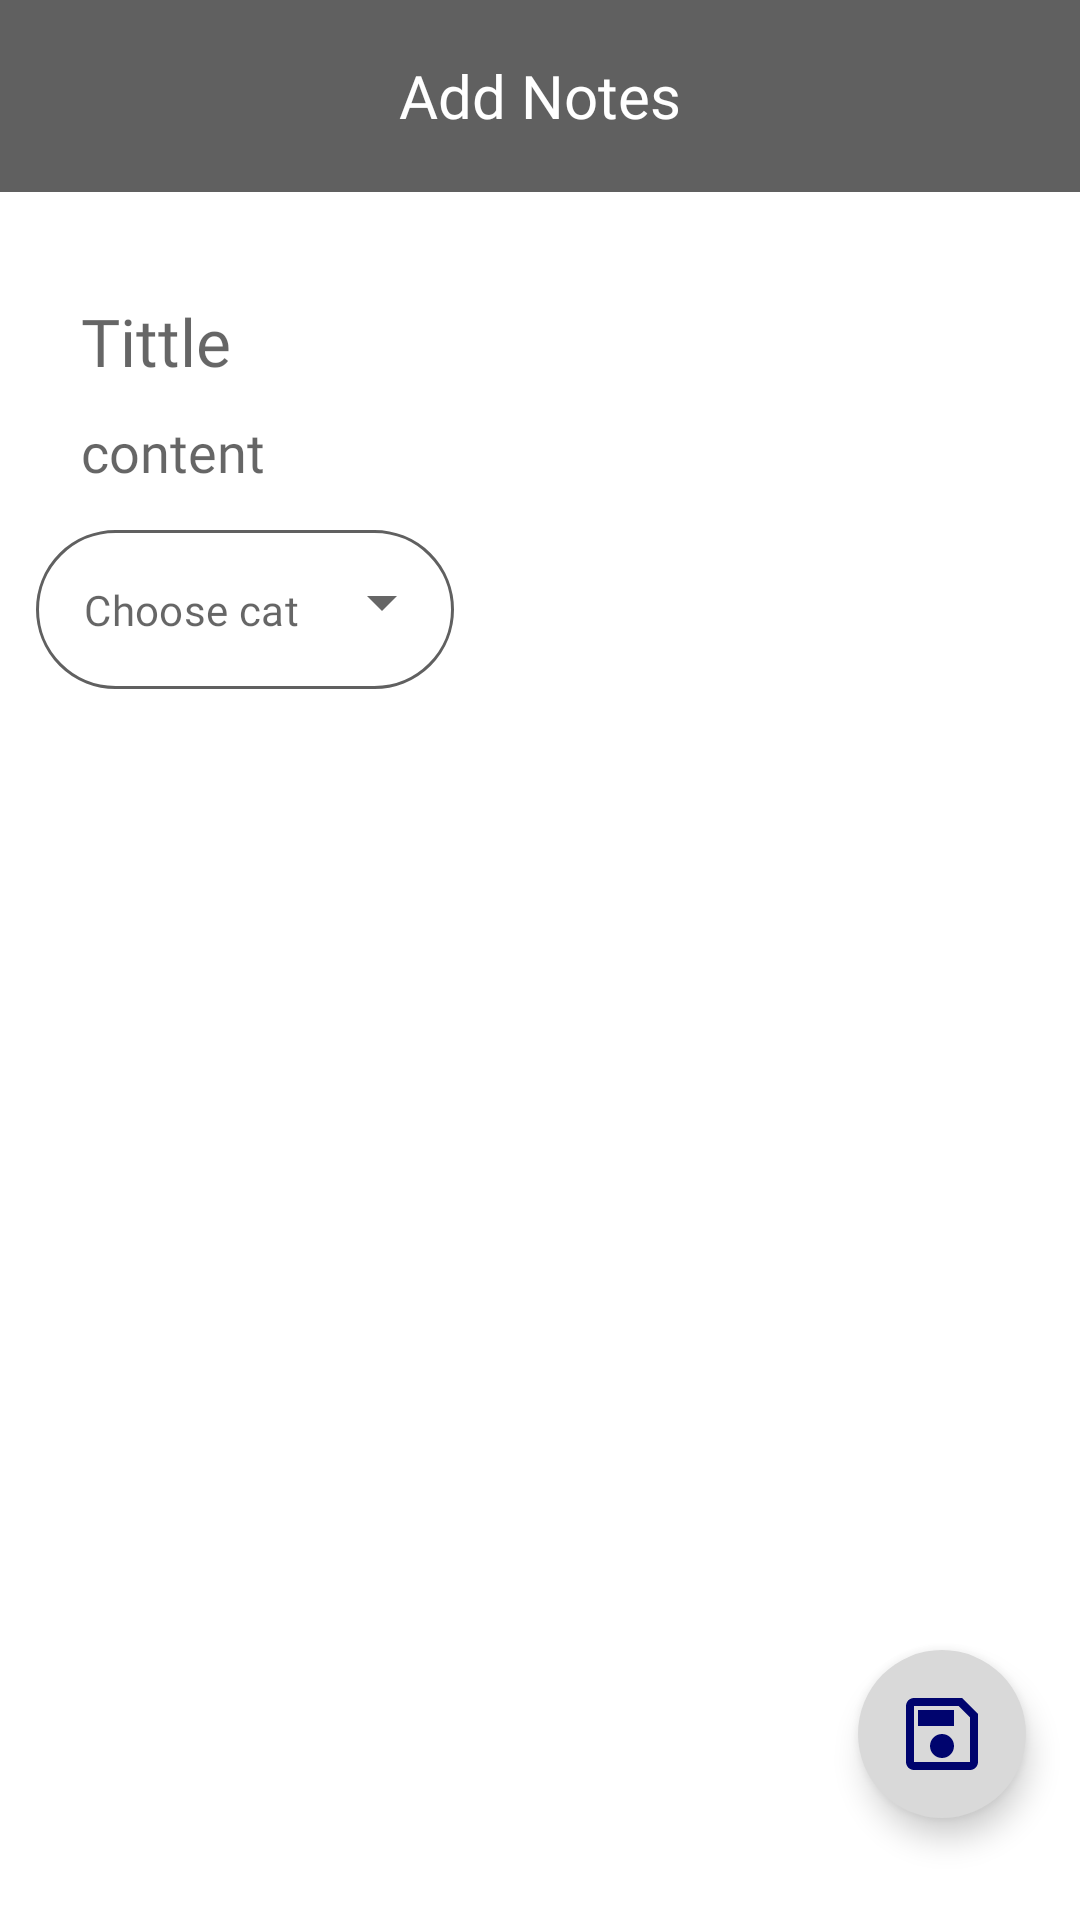

Write the Android layout XML for this screen, with the resource values it uses.
<!-- AndroidManifest.xml: application theme Theme.MyNote -->
<!-- res/layout/activity_add_note.xml -->
<?xml version="1.0" encoding="utf-8"?>
<layout>
    <androidx.constraintlayout.widget.ConstraintLayout xmlns:android="http://schemas.android.com/apk/res/android"
        xmlns:app="http://schemas.android.com/apk/res-auto"
        xmlns:tools="http://schemas.android.com/tools"
        android:layout_width="match_parent"
        android:layout_height="match_parent"
        android:orientation="vertical"
        tools:context=".ui.AddNoteActivity">

        <RelativeLayout
            android:id="@+id/bar"
            android:layout_width="match_parent"
            android:layout_height="64dp"
            android:orientation="horizontal"
            android:background="@color/background"
            app:layout_constraintTop_toTopOf="parent">

            <ImageView
                android:layout_width="wrap_content"
                android:layout_height="wrap_content"
                android:src="@drawable/ic_back"
                android:layout_centerVertical="true"
                android:layout_marginStart="24dp"/>

            <TextView
                android:layout_width="wrap_content"
                android:layout_height="wrap_content"
                android:text="Add Notes"
                android:textSize="20sp"
                android:layout_centerInParent="true"
                android:fontFamily="@font/inter_semi_bold"
                android:textColor="@color/white"/>

        </RelativeLayout>

        <LinearLayout
            android:id="@+id/note"
            android:layout_width="match_parent"
            android:layout_height="wrap_content"
            android:orientation="vertical"
            android:paddingHorizontal="27dp"
            app:layout_constraintTop_toBottomOf="@id/bar">

            <EditText
                android:id="@+id/et_title"
                android:layout_width="match_parent"
                android:layout_height="wrap_content"
                android:layout_marginTop="35dp"
                android:fontFamily="@font/inter_semi_bold"
                android:hint="Tittle"
                android:background="@color/transparent"
                android:orientation="vertical"
                android:textColor="@color/black"
                android:textSize="22sp" />

            <EditText
                android:id="@+id/et_content"
                android:layout_width="match_parent"
                android:layout_height="wrap_content"
                android:layout_marginTop="10dp"
                android:background="@color/transparent"
                android:fontFamily="@font/inter_medium"
                android:hint="content"
                android:orientation="vertical"
                android:textSize="18sp" />

        </LinearLayout>

        <com.google.android.material.textfield.TextInputLayout
            android:id="@+id/category"
            style="@style/Widget.MaterialComponents.TextInputLayout.OutlinedBox.ExposedDropdownMenu"
            android:layout_width="wrap_content"
            android:layout_height="wrap_content"
            android:layout_gravity="end"
            android:layout_marginStart="12dp"
            android:layout_marginEnd="24dp"
            android:textColorHint="@color/background"
            android:layout_marginTop="14dp"
            android:layout_marginBottom="4dp"
            app:hintEnabled="false"
            app:layout_constraintStart_toStartOf="parent"
            app:layout_constraintTop_toBottomOf="@id/note"
            android:background="@color/transparent">

            <AutoCompleteTextView
                android:id="@+id/spinner_category"
                android:layout_width="wrap_content"
                android:layout_height="wrap_content"
                android:layout_weight="0.4"
                android:layout_gravity="end"
                android:hint="Choose category"
                android:background="@drawable/field_search"
                android:fontFamily="@font/inter_regular"
                android:inputType="none"
                android:textSize="14sp" />

        </com.google.android.material.textfield.TextInputLayout>
















        <com.google.android.material.floatingactionbutton.FloatingActionButton
            android:id="@+id/btn_save"
            android:layout_width="wrap_content"
            android:layout_height="wrap_content"
            android:layout_gravity="bottom|end"
            android:layout_marginBottom="34dp"
            android:layout_marginEnd="18dp"
            app:borderWidth="0dp"
            android:src="@drawable/ic_save_outline"
            app:maxImageSize="32dp"
            android:backgroundTint="@color/floating"
            app:layout_constraintBottom_toBottomOf="parent"
            app:layout_constraintEnd_toEndOf="parent"/>

    </androidx.constraintlayout.widget.ConstraintLayout>
</layout>
<!-- resources referenced by this layout -->
<resources>
  <color name="background">#606060</color>
  <color name="black">#FF000000</color>
  <color name="floating">#D9D9D9</color>
  <color name="transparent">#00FFFFFF</color>
  <color name="white">#FFFFFFFF</color>
  <!-- drawable circle (drawable) -->
  <?xml version="1.0" encoding="utf-8"?>
  <shape xmlns:android="http://schemas.android.com/apk/res/android">
      <solid android:color="@color/white" />
      <corners android:radius="999dp" />
      <stroke
          android:width="1dp"
          android:color="@color/background" />
  </shape>
  <!-- drawable field_search (drawable) -->
  <?xml version="1.0" encoding="utf-8"?>
  <shape xmlns:android="http://schemas.android.com/apk/res/android">
      <solid android:color="@color/white" />
      <stroke
          android:width="1dp"
          android:color="@color/background" />
      <corners android:radius="99dp" />
  </shape>
  <!-- drawable ic_add (drawable) -->
  <vector android:height="24dp" android:tint="#00046E"
      android:viewportHeight="24" android:viewportWidth="24"
      android:width="24dp" xmlns:android="http://schemas.android.com/apk/res/android">
      <path android:fillColor="@android:color/white" android:pathData="M18,13h-5v5c0,0.55 -0.45,1 -1,1s-1,-0.45 -1,-1v-5H6c-0.55,0 -1,-0.45 -1,-1s0.45,-1 1,-1h5V6c0,-0.55 0.45,-1 1,-1s1,0.45 1,1v5h5c0.55,0 1,0.45 1,1s-0.45,1 -1,1z"/>
  </vector>
  <!-- drawable ic_save_outline (drawable) -->
  <vector android:height="24dp" android:tint="#00046E"
      android:viewportHeight="24" android:viewportWidth="24"
      android:width="24dp" xmlns:android="http://schemas.android.com/apk/res/android">
      <path android:fillColor="@android:color/white" android:pathData="M17,3L5,3c-1.11,0 -2,0.9 -2,2v14c0,1.1 0.89,2 2,2h14c1.1,0 2,-0.9 2,-2L21,7l-4,-4zM19,19L5,19L5,5h11.17L19,7.83L19,19zM12,12c-1.66,0 -3,1.34 -3,3s1.34,3 3,3 3,-1.34 3,-3 -1.34,-3 -3,-3zM6,6h9v4L6,10z"/>
  </vector>
  <style name="Theme.MyNote" parent="Theme.MaterialComponents.DayNight.NoActionBar">
          
  
  
  
          
  
          <item name="colorSecondaryVariant">@color/teal_700</item>
  
          
          <item name="android:statusBarColor">@color/button</item>
          
  
          <item name="colorPrimary">@color/button</item>
          <item name="colorOnPrimary">@color/white</item><item name="colorSecondary">#00069A</item>
          <item name="colorOnSecondary">@color/button</item>
          <item name="android:colorBackground">@color/white</item></style>
  <color name="teal_700">#FF018786</color>
  <color name="button">#00046E</color>
</resources>
